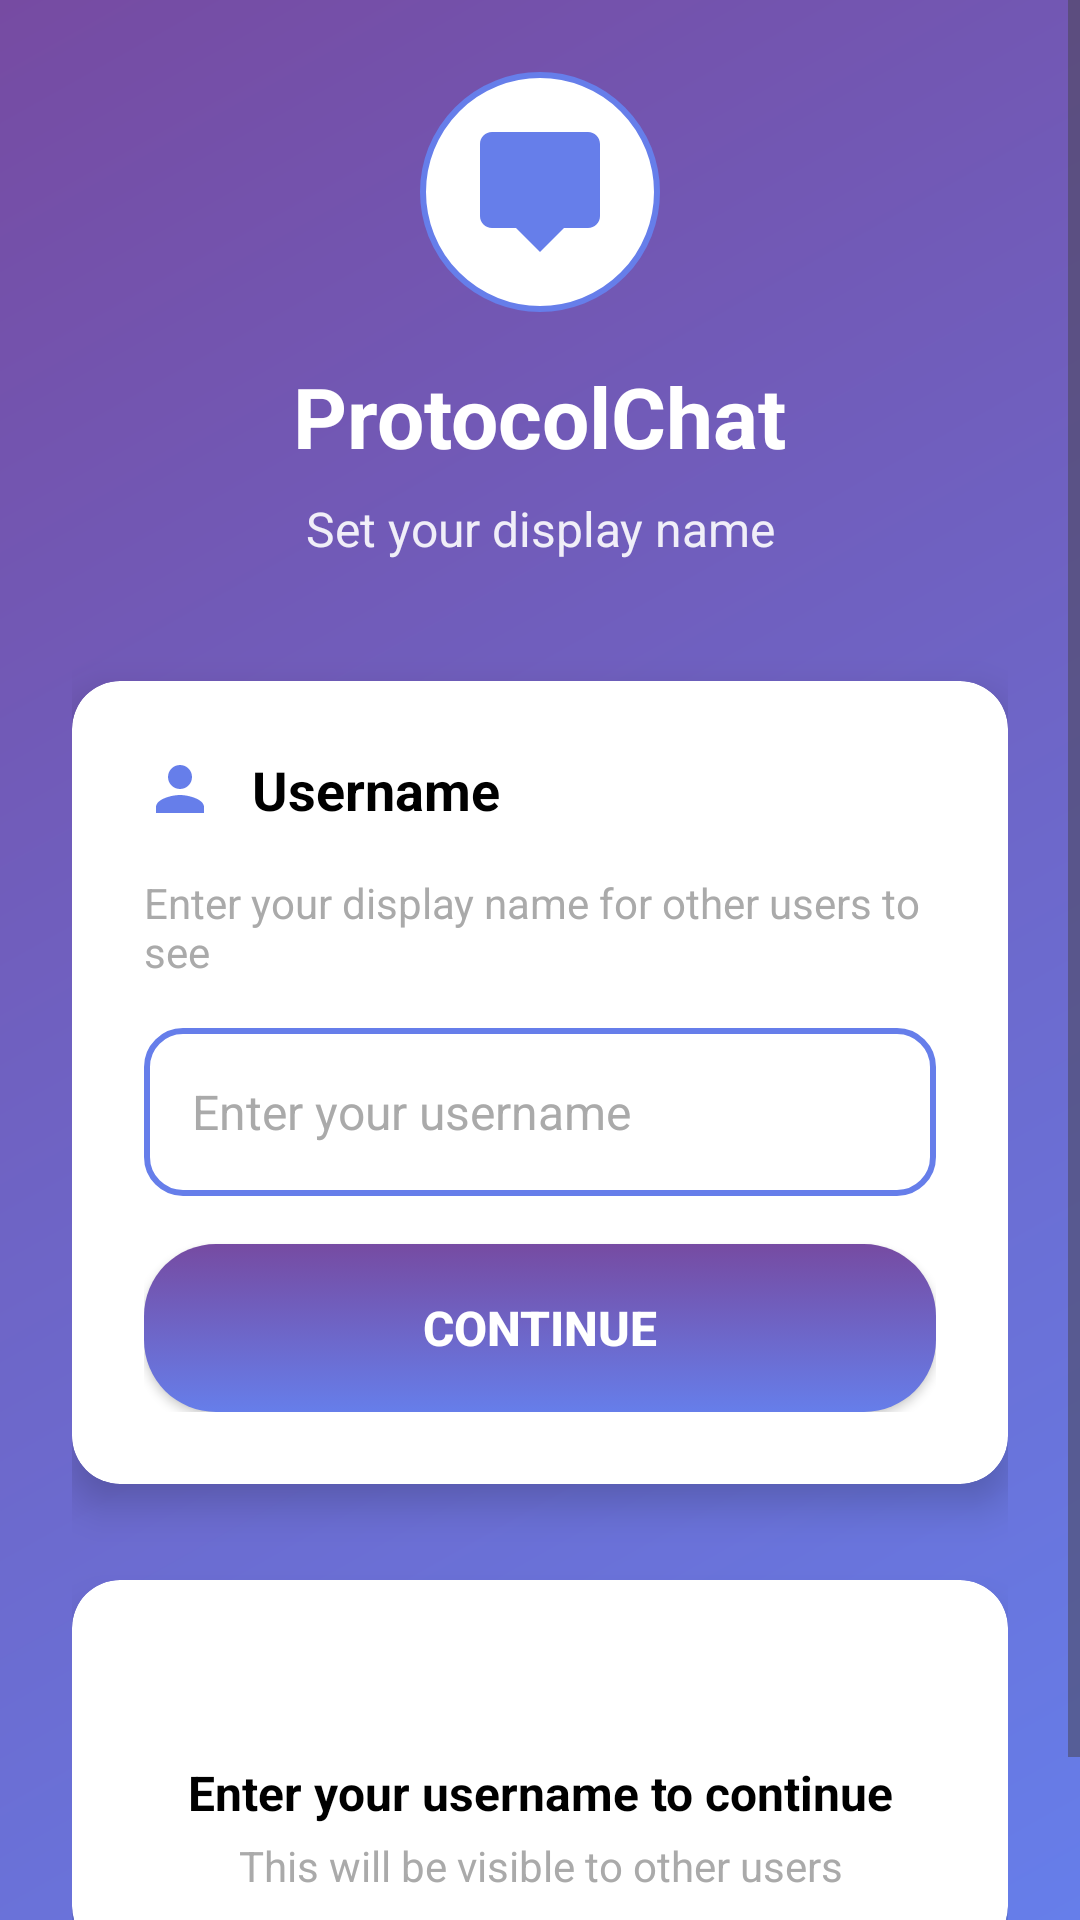

Android layout source for this screen:
<!-- AndroidManifest.xml: activity theme Theme.NativeNoNetApp.NoActionBar -->
<!-- res/layout/activity_username.xml -->
<?xml version="1.0" encoding="utf-8"?>
<ScrollView xmlns:android="http://schemas.android.com/apk/res/android"
    xmlns:app="http://schemas.android.com/apk/res-auto"
    android:layout_width="match_parent"
    android:layout_height="match_parent"
    android:background="@drawable/gradient_background"
    android:fitsSystemWindows="true">

    <LinearLayout
        android:layout_width="match_parent"
        android:layout_height="wrap_content"
        android:orientation="vertical"
        android:padding="24dp"
        android:gravity="center">

        
        <LinearLayout
            android:layout_width="match_parent"
            android:layout_height="wrap_content"
            android:orientation="vertical"
            android:gravity="center"
            android:layout_marginBottom="40dp">

            
            <ImageView
                android:layout_width="80dp"
                android:layout_height="80dp"
                android:src="@drawable/ic_chat_bubble"
                android:layout_marginBottom="16dp"
                android:background="@drawable/icon_background"
                android:padding="16dp" />

            <TextView
                android:layout_width="wrap_content"
                android:layout_height="wrap_content"
                android:text="ProtocolChat"
                android:textSize="28sp"
                android:textStyle="bold"
                android:textColor="@android:color/white"
                android:layout_marginBottom="8dp" />

            <TextView
                android:layout_width="wrap_content"
                android:layout_height="wrap_content"
                android:text="Set your display name"
                android:textSize="16sp"
                android:textColor="@android:color/white"
                android:alpha="0.9"
                android:gravity="center" />

        </LinearLayout>

        
        <androidx.cardview.widget.CardView
            android:layout_width="match_parent"
            android:layout_height="wrap_content"
            android:layout_marginBottom="32dp"
            app:cardCornerRadius="16dp"
            app:cardElevation="8dp"
            app:cardBackgroundColor="@android:color/white">

            <LinearLayout
                android:layout_width="match_parent"
                android:layout_height="wrap_content"
                android:orientation="vertical"
                android:padding="24dp">

                <LinearLayout
                    android:layout_width="match_parent"
                    android:layout_height="wrap_content"
                    android:orientation="horizontal"
                    android:gravity="center_vertical"
                    android:layout_marginBottom="16dp">

                    <ImageView
                        android:layout_width="24dp"
                        android:layout_height="24dp"
                        android:src="@drawable/ic_person"
                        android:layout_marginEnd="12dp" />

                    <TextView
                        android:layout_width="0dp"
                        android:layout_height="wrap_content"
                        android:layout_weight="1"
                        android:text="Username"
                        android:textSize="18sp"
                        android:textStyle="bold"
                        android:textColor="@android:color/black" />

                </LinearLayout>

                <TextView
                    android:layout_width="match_parent"
                    android:layout_height="wrap_content"
                    android:text="Enter your display name for other users to see"
                    android:textSize="14sp"
                    android:textColor="@android:color/darker_gray"
                    android:layout_marginBottom="16dp" />

                <EditText
                    android:id="@+id/etUsername"
                    android:layout_width="match_parent"
                    android:layout_height="56dp"
                    android:hint="Enter your username"
                    android:textSize="16sp"
                    android:textColor="@android:color/black"
                    android:textColorHint="@android:color/darker_gray"
                    android:background="@drawable/edittext_background"
                    android:padding="16dp"
                    android:inputType="text"
                    android:maxLines="1"
                    android:singleLine="true" />

                <Button
                    android:id="@+id/btnContinue"
                    android:layout_width="match_parent"
                    android:layout_height="56dp"
                    android:text="Continue"
                    android:textSize="16sp"
                    android:textStyle="bold"
                    android:background="@drawable/button_primary"
                    android:textColor="@android:color/white"
                    android:layout_marginTop="16dp" />

            </LinearLayout>

        </androidx.cardview.widget.CardView>

        
        <androidx.cardview.widget.CardView
            android:id="@+id/cardStatus"
            android:layout_width="match_parent"
            android:layout_height="wrap_content"
            android:layout_marginBottom="24dp"
            app:cardCornerRadius="16dp"
            app:cardElevation="8dp"
            app:cardBackgroundColor="@android:color/white">

            <LinearLayout
                android:layout_width="match_parent"
                android:layout_height="wrap_content"
                android:orientation="vertical"
                android:padding="20dp"
                android:gravity="center">

                <ImageView
                    android:id="@+id/ivStatusIcon"
                    android:layout_width="32dp"
                    android:layout_height="32dp"
                    android:src="@drawable/ic_info"
                    android:layout_marginBottom="8dp" />

                <TextView
                    android:id="@+id/tvStatus"
                    android:layout_width="wrap_content"
                    android:layout_height="wrap_content"
                    android:text="Enter your username to continue"
                    android:textSize="16sp"
                    android:textStyle="bold"
                    android:textColor="@android:color/black"
                    android:gravity="center" />

                <TextView
                    android:id="@+id/tvStatusSubtitle"
                    android:layout_width="wrap_content"
                    android:layout_height="wrap_content"
                    android:text="This will be visible to other users"
                    android:textSize="14sp"
                    android:textColor="@android:color/darker_gray"
                    android:layout_marginTop="4dp"
                    android:gravity="center" />

            </LinearLayout>

        </androidx.cardview.widget.CardView>

    </LinearLayout>

</ScrollView>
<!-- resources referenced by this layout -->
<resources>
  <!-- drawable button_primary (drawable) -->
  <?xml version="1.0" encoding="utf-8"?>
  <selector xmlns:android="http://schemas.android.com/apk/res/android">
      <item android:state_enabled="true">
          <shape>
              <gradient
                  android:startColor="#667eea"
                  android:endColor="#764ba2"
                  android:angle="90" />
              <corners android:radius="24dp" />
          </shape>
      </item>
      <item android:state_enabled="false">
          <shape>
              <solid android:color="#CCCCCC" />
              <corners android:radius="24dp" />
          </shape>
      </item>
  </selector>
  <!-- drawable edittext_background (drawable) -->
  <?xml version="1.0" encoding="utf-8"?>
  <shape xmlns:android="http://schemas.android.com/apk/res/android">
      <solid android:color="@android:color/white" />
      <stroke
          android:width="2dp"
          android:color="#667eea" />
      <corners android:radius="12dp" />
  </shape>
  <!-- drawable gradient_background (drawable) -->
  <?xml version="1.0" encoding="utf-8"?>
  <shape xmlns:android="http://schemas.android.com/apk/res/android">
      <gradient
          android:startColor="#667eea"
          android:endColor="#764ba2"
          android:angle="135"
          android:type="linear" />
  </shape>
  <!-- drawable ic_chat_bubble (drawable) -->
  <?xml version="1.0" encoding="utf-8"?>
  <vector xmlns:android="http://schemas.android.com/apk/res/android"
      android:width="24dp"
      android:height="24dp"
      android:viewportWidth="24"
      android:viewportHeight="24">
      <path
          android:fillColor="#667eea"
          android:pathData="M20,2H4C2.9,2 2,2.9 2,4v12c0,1.1 0.9,2 2,2h4l4,4 4,-4h4c1.1,0 2,-0.9 2,-2V4C22,2.9 21.1,2 20,2z"/>
  </vector>
  <!-- drawable ic_person (drawable) -->
  <?xml version="1.0" encoding="utf-8"?>
  <vector xmlns:android="http://schemas.android.com/apk/res/android"
      android:width="24dp"
      android:height="24dp"
      android:viewportWidth="24"
      android:viewportHeight="24">
      <path
          android:fillColor="#667eea"
          android:pathData="M12,12c2.21,0 4,-1.79 4,-4s-1.79,-4 -4,-4 -4,1.79 -4,4 1.79,4 4,4zM12,14c-2.67,0 -8,1.34 -8,4v2h16v-2c0,-2.66 -5.33,-4 -8,-4z"/>
  </vector>
  <!-- drawable icon_background (drawable) -->
  <?xml version="1.0" encoding="utf-8"?>
  <shape xmlns:android="http://schemas.android.com/apk/res/android"
      android:shape="oval">
      <solid android:color="#FFFFFF" />
      <stroke
          android:width="2dp"
          android:color="#667eea" />
  </shape>
  <style name="Theme.NativeNoNetApp.NoActionBar" parent="Theme.NativeNoNetApp">
          <item name="windowActionBar">false</item>
          <item name="windowNoTitle">true</item>
          <item name="android:statusBarColor">@color/transparent</item>
          <item name="android:windowTranslucentStatus">true</item>
          <item name="android:fitsSystemWindows">true</item>
      </style>
  <style name="Theme.NativeNoNetApp" parent="Theme.Material3.DayNight">
          
          <item name="colorPrimary">@color/purple_500</item>
          <item name="colorPrimaryVariant">@color/purple_700</item>
          <item name="colorOnPrimary">@color/white</item>
          
          <item name="colorSecondary">@color/teal_200</item>
          <item name="colorSecondaryVariant">@color/teal_700</item>
          <item name="colorOnSecondary">@color/black</item>
          
          <item name="android:statusBarColor">@color/purple_500</item>
          
      </style>
  <color name="transparent">#00000000</color>
  <color name="purple_500">#FF667eea</color>
  <color name="purple_700">#FF764ba2</color>
  <color name="white">#FFFFFFFF</color>
  <color name="teal_200">#FF03DAC5</color>
  <color name="teal_700">#FF018786</color>
  <color name="black">#FF000000</color>
</resources>
